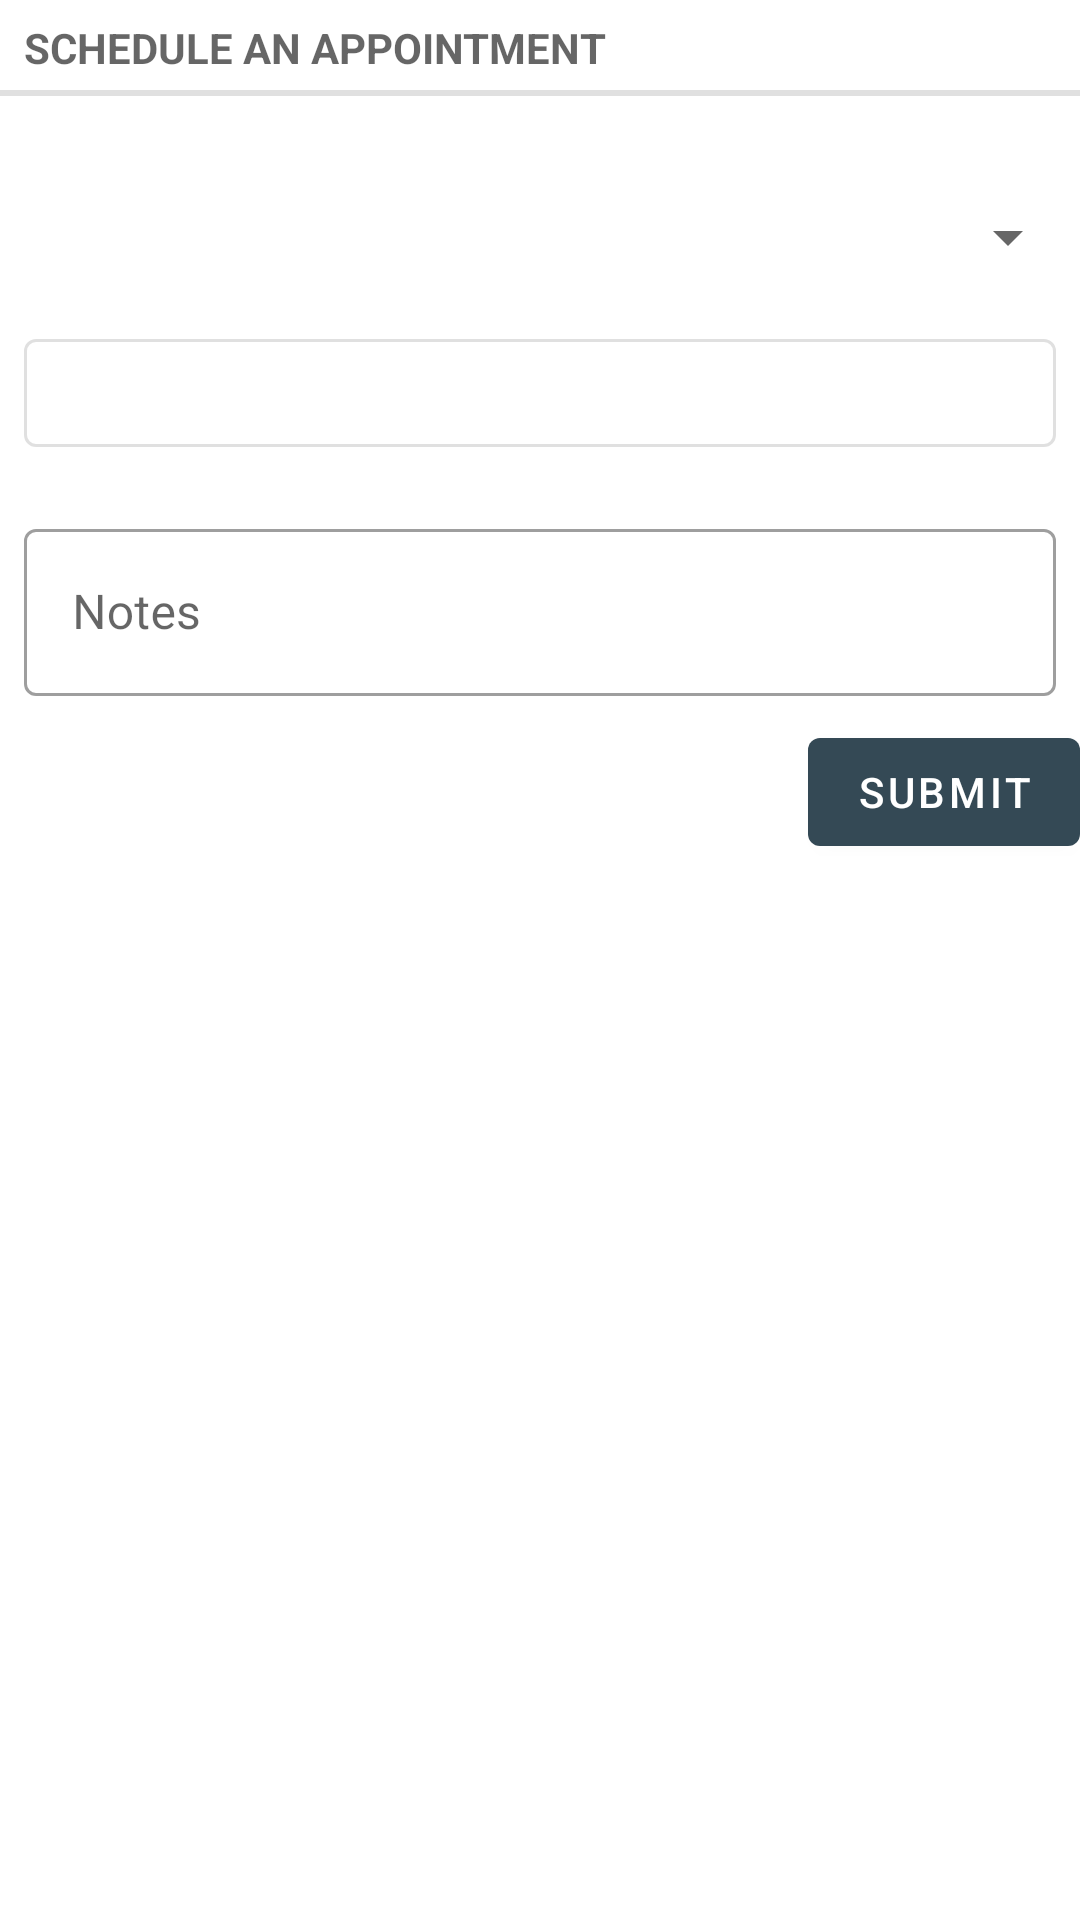

Here is an Android app screen rendered from its layout file. Give the layout XML and the strings, colors and styles it references.
<!-- AndroidManifest.xml: application theme AppTheme -->
<!-- res/layout/fragment_appointment.xml -->
<?xml version="1.0" encoding="utf-8"?>
<LinearLayout xmlns:android="http://schemas.android.com/apk/res/android"
    xmlns:tools="http://schemas.android.com/tools"
    android:layout_width="match_parent"
    android:layout_height="match_parent"
    android:layout_margin="16dp"
    android:orientation="vertical">

    <TextView
        style="?android:listSeparatorTextViewStyle"
        android:layout_width="match_parent"
        android:layout_height="wrap_content"
        android:layout_marginBottom="8dp"
        android:text="Schedule an appointment" />

    <TextView
        android:id="@+id/stylist_text_view"
        android:layout_width="match_parent"
        android:layout_height="wrap_content"
        android:layout_marginBottom="8dp"
        tools:text="Appointment With"/>

    <Spinner
        android:id="@+id/stylist_spinner"
        android:layout_width="match_parent"
        android:layout_height="wrap_content"
        android:layout_marginBottom="8dp" />

    <com.google.android.material.button.MaterialButton
        android:id="@+id/appointment_date_button"
        style="@style/Widget.MaterialComponents.Button.OutlinedButton"
        android:layout_width="match_parent"
        android:layout_height="wrap_content"
        android:layout_margin="8dp"
        tools:text="@tools:sample/date/mmddyy" />

    <com.google.android.material.textfield.TextInputLayout
        style="@style/Widget.MaterialComponents.TextInputLayout.OutlinedBox"
        android:layout_width="match_parent"
        android:layout_height="wrap_content"
        android:layout_margin="8dp"
        android:hint="Notes">

        <com.google.android.material.textfield.TextInputEditText
            android:id="@+id/notes_edit_text"
            android:layout_width="match_parent"
            android:layout_height="wrap_content"
            android:maxLines="5" />

    </com.google.android.material.textfield.TextInputLayout>

    <com.google.android.material.button.MaterialButton
        android:id="@+id/submit_appointment"
        android:layout_width="wrap_content"
        android:layout_height="wrap_content"
        android:layout_gravity="end"
        android:text="Submit" />

</LinearLayout>
<!-- resources referenced by this layout -->
<resources>
  <style name="AppTheme" parent="Theme.MaterialComponents.Light.DarkActionBar">
          
          <item name="colorPrimary">@color/colorPrimary</item>
          <item name="colorPrimaryDark">@color/colorPrimaryDark</item>
          <item name="colorAccent">@color/colorAccent</item>
  
          
          <item name="colorSecondary">?attr/colorPrimary</item>
          <item name="scrimBackground">@color/mtrl_scrim_color</item>
          <item name="textAppearanceHeadline1">@style/TextAppearance.MaterialComponents.Headline1</item>
          <item name="textAppearanceHeadline2">@style/TextAppearance.MaterialComponents.Headline2</item>
          <item name="textAppearanceHeadline3">@style/TextAppearance.MaterialComponents.Headline3</item>
          <item name="textAppearanceHeadline4">@style/TextAppearance.MaterialComponents.Headline4</item>
          <item name="textAppearanceHeadline5">@style/TextAppearance.MaterialComponents.Headline5</item>
          <item name="textAppearanceHeadline6">@style/TextAppearance.MaterialComponents.Headline6</item>
          <item name="textAppearanceSubtitle1">@style/TextAppearance.MaterialComponents.Subtitle1</item>
          <item name="textAppearanceSubtitle2">@style/TextAppearance.MaterialComponents.Subtitle2</item>
          <item name="textAppearanceBody1">@style/TextAppearance.MaterialComponents.Body1</item>
          <item name="textAppearanceBody2">@style/TextAppearance.MaterialComponents.Body2</item>
          <item name="textAppearanceCaption">@style/TextAppearance.MaterialComponents.Caption</item>
          <item name="textAppearanceButton">@style/TextAppearance.MaterialComponents.Button</item>
          <item name="textAppearanceOverline">@style/TextAppearance.MaterialComponents.Overline</item>
  
      </style>
  <color name="colorPrimary">#344955</color>
  <color name="colorPrimaryDark">#232F34</color>
  <color name="colorAccent">#0091EA</color>
</resources>
